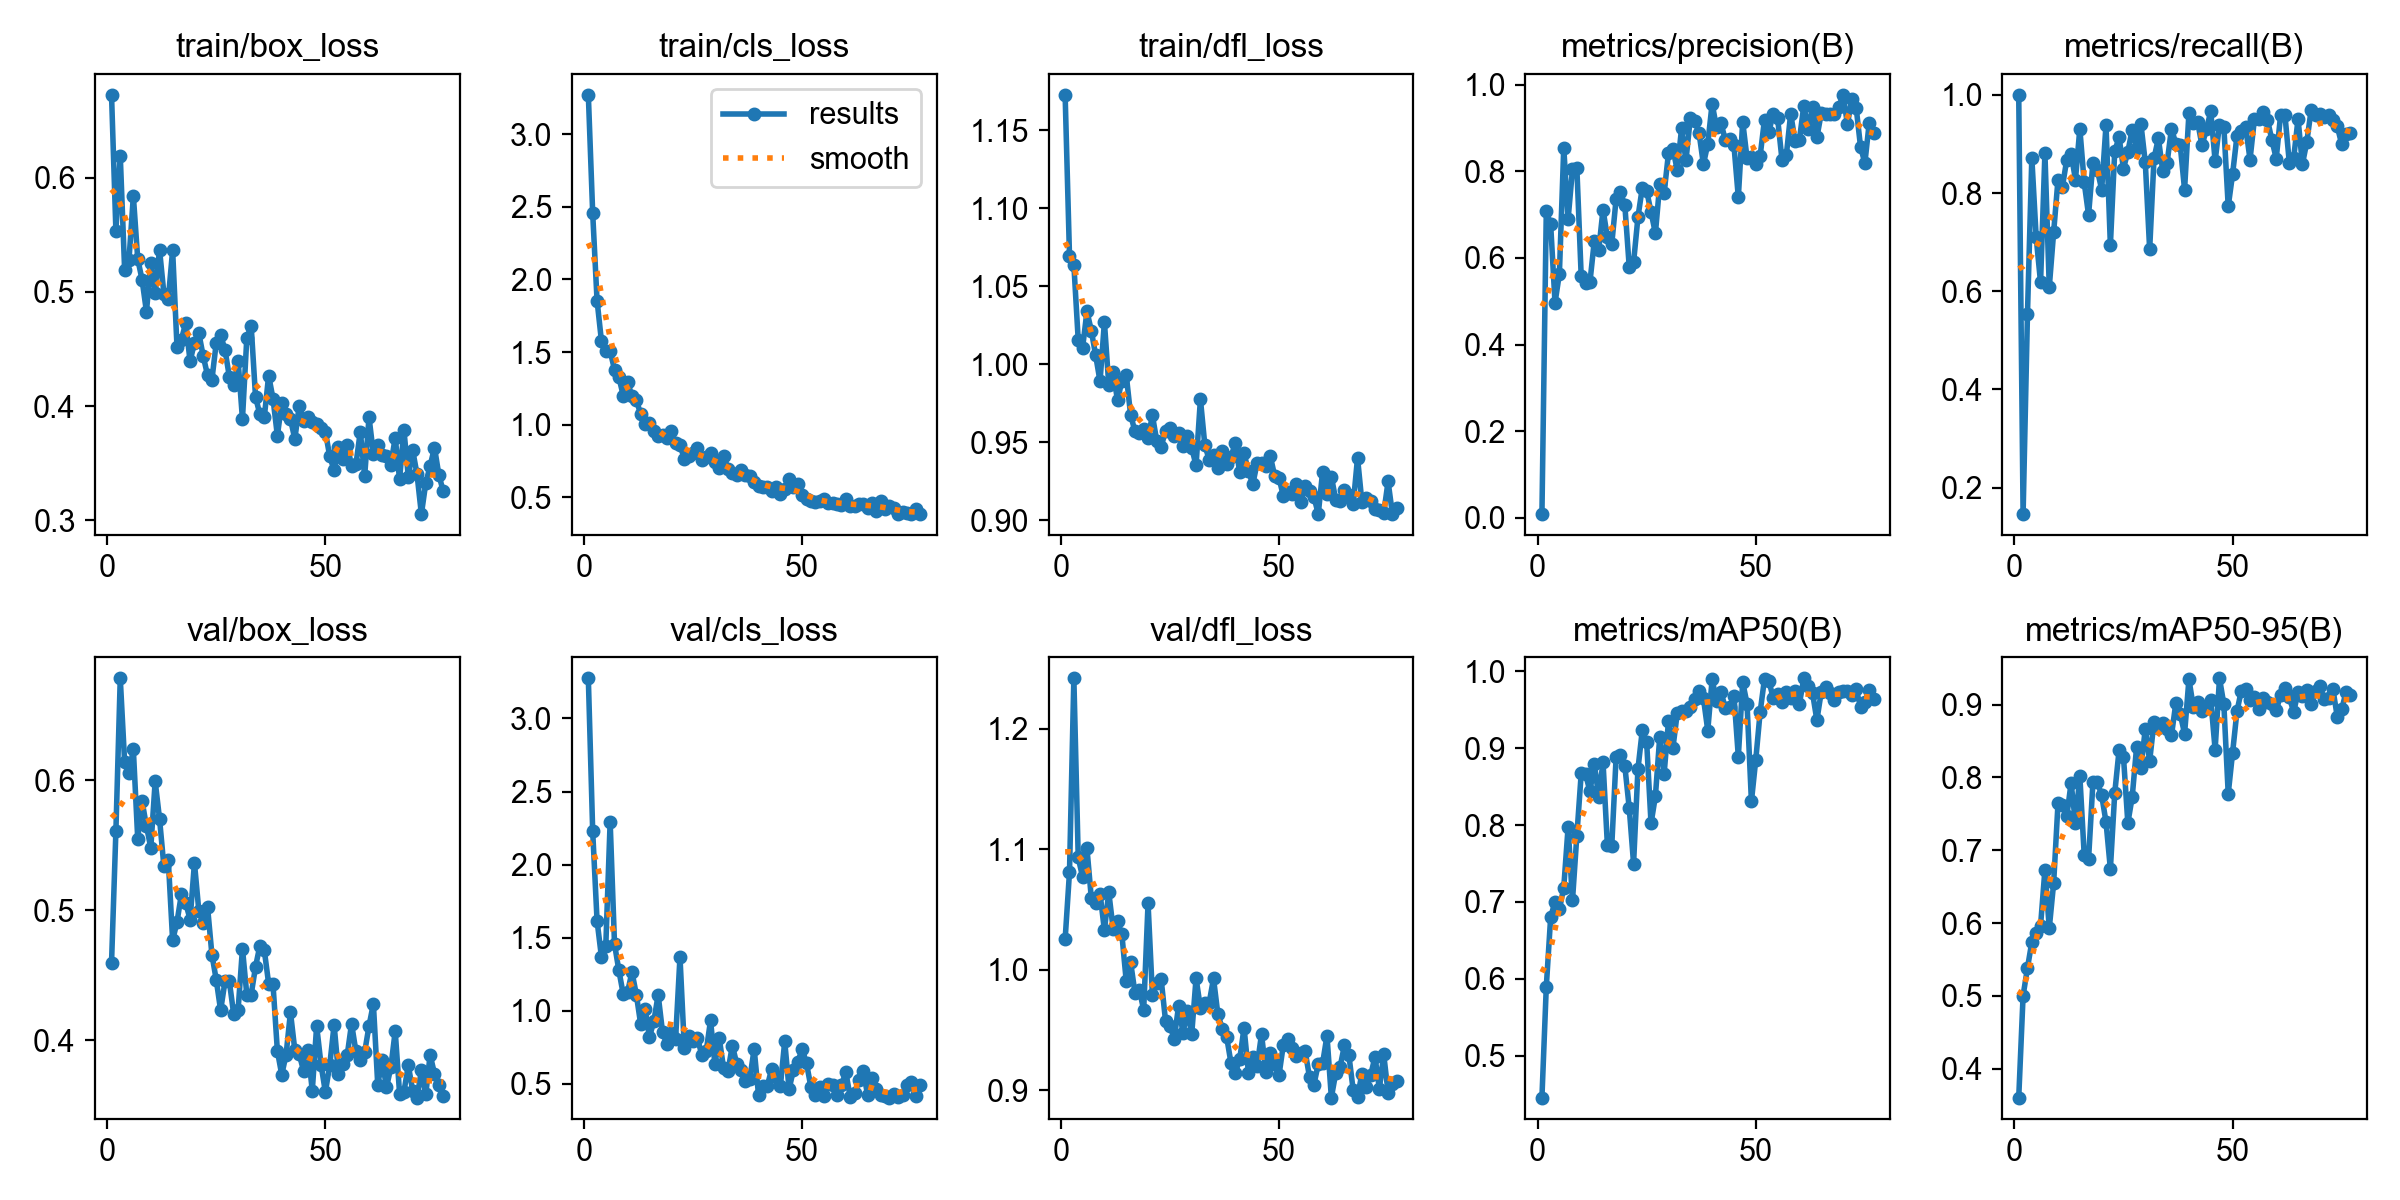

The data file committed next to this chart (first rows):
epoch, time, train/box_loss, train/cls_loss, train/dfl_loss, metrics/precision(B), metrics/recall(B), metrics/mAP50(B), metrics/mAP50-95(B), val/box_loss, val/cls_loss, val/dfl_loss, lr/pg0, lr/pg1, lr/pg2
1, 3.939, 0.6725, 3.27, 1.173, 0.00808, 1, 0.4454, 0.3605, 0.4594, 3.275, 1.025, 0.00017, 0.00017, 0.00017
2, 7.03, 0.5536, 2.455, 1.07, 0.7081, 0.1462, 0.5896, 0.5005, 0.5608, 2.229, 1.081, 0.0003477, 0.0003477, 0.0003477
3, 10.31, 0.6193, 1.854, 1.064, 0.6778, 0.5531, 0.6801, 0.5383, 0.6786, 1.617, 1.242, 0.000523, 0.000523, 0.000523
4, 13.48, 0.5194, 1.577, 1.016, 0.4961, 0.8718, 0.7004, 0.5743, 0.6144, 1.37, 1.093, 0.0006959, 0.0006959, 0.0006959
5, 16.65, 0.528, 1.506, 1.011, 0.5636, 0.7095, 0.6902, 0.5869, 0.606, 1.443, 1.077, 0.0008665, 0.0008665, 0.0008665
6, 19.82, 0.5841, 1.508, 1.034, 0.855, 0.618, 0.7187, 0.5964, 0.6238, 2.294, 1.101, 0.000967, 0.000967, 0.000967
7, 22.97, 0.5289, 1.378, 1.022, 0.6901, 0.8811, 0.7977, 0.6734, 0.5552, 1.457, 1.06, 0.0009604, 0.0009604, 0.0009604
8, 26.21, 0.5105, 1.327, 1.006, 0.8049, 0.6084, 0.702, 0.5933, 0.584, 1.277, 1.056, 0.0009538, 0.0009538, 0.0009538
9, 29.43, 0.4827, 1.2, 0.989, 0.8086, 0.72, 0.7863, 0.6549, 0.5648, 1.114, 1.063, 0.0009472, 0.0009472, 0.0009472
10, 32.7, 0.5249, 1.291, 1.027, 0.5573, 0.8275, 0.8672, 0.7645, 0.5482, 1.13, 1.033, 0.0009406, 0.0009406, 0.0009406
11, 35.74, 0.4991, 1.196, 0.9867, 0.5414, 0.8123, 0.8665, 0.7617, 0.5993, 1.266, 1.064, 0.000934, 0.000934, 0.000934
12, 38.98, 0.537, 1.168, 0.995, 0.544, 0.8676, 0.8438, 0.7465, 0.5704, 1.111, 1.034, 0.0009274, 0.0009274, 0.0009274
13, 42.22, 0.4984, 1.074, 0.9769, 0.6391, 0.8798, 0.8798, 0.7927, 0.5338, 0.9082, 1.04, 0.0009208, 0.0009208, 0.0009208
14, 45.43, 0.4934, 1.006, 0.9892, 0.6175, 0.8272, 0.8373, 0.7375, 0.5389, 1.016, 1.029, 0.0009142, 0.0009142, 0.0009142
15, 48.57, 0.5365, 1.008, 0.9932, 0.7116, 0.9312, 0.8819, 0.8024, 0.4768, 0.8207, 0.9906, 0.0009076, 0.0009076, 0.0009076
16, 51.79, 0.4518, 0.9533, 0.9677, 0.6478, 0.8216, 0.7741, 0.694, 0.4908, 0.9274, 1.006, 0.000901, 0.000901, 0.000901
17, 54.97, 0.4582, 0.9211, 0.957, 0.6322, 0.7554, 0.7728, 0.6879, 0.5121, 1.11, 0.9808, 0.0008944, 0.0008944, 0.0008944
18, 58.11, 0.4727, 0.9267, 0.9558, 0.7365, 0.8617, 0.8888, 0.7931, 0.5056, 0.855, 0.9834, 0.0008878, 0.0008878, 0.0008878
19, 61.36, 0.4392, 0.9112, 0.9587, 0.7522, 0.8478, 0.8918, 0.7934, 0.4928, 0.7709, 0.9667, 0.0008812, 0.0008812, 0.0008812
20, 64.55, 0.4556, 0.9561, 0.9529, 0.7217, 0.807, 0.8766, 0.7759, 0.5364, 0.848, 1.055, 0.0008746, 0.0008746, 0.0008746
21, 67.72, 0.4639, 0.8732, 0.9672, 0.5797, 0.9383, 0.8225, 0.7388, 0.4996, 0.8104, 0.979, 0.000868, 0.000868, 0.000868
22, 70.97, 0.4438, 0.8616, 0.9508, 0.5899, 0.6936, 0.7499, 0.6744, 0.49, 1.369, 0.9889, 0.0008614, 0.0008614, 0.0008614
23, 74.07, 0.427, 0.7633, 0.9471, 0.6942, 0.8857, 0.8729, 0.7785, 0.5026, 0.7491, 0.9922, 0.0008548, 0.0008548, 0.0008548
24, 77.33, 0.423, 0.7879, 0.9572, 0.7625, 0.9133, 0.9236, 0.8379, 0.4658, 0.8252, 0.9577, 0.0008482, 0.0008482, 0.0008482
25, 80.48, 0.4555, 0.8067, 0.9591, 0.7551, 0.8499, 0.9078, 0.8285, 0.4462, 0.7946, 0.9535, 0.0008416, 0.0008416, 0.0008416
26, 83.74, 0.4621, 0.8424, 0.9542, 0.7061, 0.8841, 0.8021, 0.7375, 0.4228, 0.815, 0.9428, 0.000835, 0.000835, 0.000835
27, 86.88, 0.4493, 0.7553, 0.9557, 0.6572, 0.9288, 0.8376, 0.7732, 0.4453, 0.698, 0.9701, 0.0008284, 0.0008284, 0.0008284
28, 90.07, 0.4256, 0.7779, 0.9474, 0.7711, 0.8919, 0.9152, 0.8413, 0.4451, 0.7222, 0.9476, 0.0008218, 0.0008218, 0.0008218
29, 93.25, 0.418, 0.8047, 0.9543, 0.7501, 0.9405, 0.8669, 0.8129, 0.4197, 0.9349, 0.9661, 0.0008152, 0.0008152, 0.0008152
30, 96.47, 0.4398, 0.7457, 0.9465, 0.8422, 0.8623, 0.9355, 0.8669, 0.4232, 0.6381, 0.9463, 0.0008086, 0.0008086, 0.0008086
31, 99.64, 0.3886, 0.7014, 0.9352, 0.8525, 0.6851, 0.8999, 0.8227, 0.4704, 0.8115, 0.9929, 0.000802, 0.000802, 0.000802
32, 102.8, 0.4598, 0.7833, 0.9776, 0.8035, 0.871, 0.9456, 0.8764, 0.4349, 0.6076, 0.9684, 0.0007954, 0.0007954, 0.0007954
33, 105.9, 0.4701, 0.6977, 0.9485, 0.8997, 0.9113, 0.9485, 0.8676, 0.435, 0.5884, 0.9722, 0.0007888, 0.0007888, 0.0007888
34, 109.1, 0.4078, 0.6672, 0.9387, 0.8254, 0.8449, 0.9481, 0.8754, 0.4565, 0.7625, 0.9724, 0.0007822, 0.0007822, 0.0007822
35, 112.2, 0.3927, 0.6521, 0.9421, 0.9233, 0.8618, 0.9542, 0.866, 0.4727, 0.6393, 0.9928, 0.0007756, 0.0007756, 0.0007756
36, 115.5, 0.3901, 0.6896, 0.9332, 0.9163, 0.9314, 0.9646, 0.8579, 0.4693, 0.5983, 0.963, 0.000769, 0.000769, 0.000769
37, 118.6, 0.4267, 0.6509, 0.9444, 0.8891, 0.9001, 0.9748, 0.9023, 0.4434, 0.5206, 0.9511, 0.0007624, 0.0007624, 0.0007624
38, 122, 0.4064, 0.6496, 0.9364, 0.8165, 0.8976, 0.9654, 0.8874, 0.4428, 0.5364, 0.9444, 0.0007558, 0.0007558, 0.0007558
39, 125.2, 0.374, 0.6086, 0.9404, 0.8634, 0.807, 0.9231, 0.8601, 0.3917, 0.7401, 0.9226, 0.0007492, 0.0007492, 0.0007492
40, 128.4, 0.4024, 0.5802, 0.9497, 0.9568, 0.9629, 0.9898, 0.9349, 0.3733, 0.4232, 0.9143, 0.0007426, 0.0007426, 0.0007426
41, 131.6, 0.3928, 0.5711, 0.9307, 0.9017, 0.9421, 0.9617, 0.897, 0.3888, 0.4842, 0.9258, 0.000736, 0.000736, 0.000736
42, 134.8, 0.3886, 0.5684, 0.9429, 0.9129, 0.944, 0.9738, 0.9036, 0.4214, 0.4846, 0.9518, 0.0007294, 0.0007294, 0.0007294
43, 138, 0.3711, 0.5455, 0.9314, 0.8736, 0.8969, 0.9529, 0.8912, 0.3921, 0.6021, 0.9146, 0.0007228, 0.0007228, 0.0007228
44, 141.2, 0.4002, 0.5722, 0.9232, 0.8757, 0.9297, 0.954, 0.8957, 0.3891, 0.5458, 0.928, 0.0007162, 0.0007162, 0.0007162
45, 144.3, 0.3873, 0.5253, 0.9367, 0.8601, 0.9661, 0.9686, 0.907, 0.3763, 0.4863, 0.9202, 0.0007096, 0.0007096, 0.0007096
46, 147.5, 0.3906, 0.5597, 0.937, 0.74, 0.8652, 0.889, 0.8383, 0.3923, 0.7913, 0.9464, 0.000703, 0.000703, 0.000703
47, 150.6, 0.3864, 0.6239, 0.9348, 0.9152, 0.9395, 0.9863, 0.9362, 0.3609, 0.4639, 0.9149, 0.0006964, 0.0006964, 0.0006964
48, 153.8, 0.3839, 0.5723, 0.9412, 0.8307, 0.935, 0.9578, 0.9005, 0.4109, 0.598, 0.9308, 0.0006898, 0.0006898, 0.0006898
49, 157, 0.381, 0.5884, 0.9286, 0.8324, 0.7726, 0.831, 0.7775, 0.381, 0.6515, 0.9221, 0.0006832, 0.0006832, 0.0006832
50, 160.1, 0.3776, 0.5139, 0.9273, 0.8162, 0.8383, 0.8852, 0.8339, 0.3599, 0.739, 0.9123, 0.0006766, 0.0006766, 0.0006766
51, 163.3, 0.3559, 0.4906, 0.9155, 0.8359, 0.9158, 0.9472, 0.8906, 0.3806, 0.6405, 0.9377, 0.00067, 0.00067, 0.00067
52, 166.5, 0.3437, 0.4782, 0.9182, 0.9197, 0.9262, 0.9905, 0.9192, 0.4116, 0.4787, 0.9425, 0.0006634, 0.0006634, 0.0006634
53, 169.7, 0.3639, 0.469, 0.917, 0.8921, 0.9341, 0.9876, 0.9219, 0.3742, 0.4276, 0.9351, 0.0006568, 0.0006568, 0.0006568
54, 173, 0.3535, 0.4758, 0.923, 0.9325, 0.8681, 0.9655, 0.9062, 0.3817, 0.4804, 0.9283, 0.0006502, 0.0006502, 0.0006502
55, 176.1, 0.3661, 0.4898, 0.9114, 0.9232, 0.9504, 0.971, 0.911, 0.3882, 0.4199, 0.9305, 0.0006436, 0.0006436, 0.0006436
56, 179.4, 0.3477, 0.4612, 0.922, 0.8275, 0.9505, 0.9609, 0.8945, 0.4126, 0.5031, 0.9322, 0.000637, 0.000637, 0.000637
57, 182.6, 0.3488, 0.4617, 0.919, 0.8375, 0.965, 0.9737, 0.9093, 0.3911, 0.4944, 0.9108, 0.0006304, 0.0006304, 0.0006304
58, 185.9, 0.3777, 0.4575, 0.9151, 0.9338, 0.9488, 0.9657, 0.9038, 0.3847, 0.4229, 0.9044, 0.0006238, 0.0006238, 0.0006238
59, 189, 0.3387, 0.4443, 0.904, 0.8699, 0.9083, 0.9742, 0.9008, 0.3906, 0.4936, 0.9217, 0.0006172, 0.0006172, 0.0006172
60, 192.2, 0.3903, 0.4852, 0.9312, 0.8732, 0.8702, 0.9579, 0.8925, 0.4109, 0.5804, 0.9224, 0.0006106, 0.0006106, 0.0006106
... 17 more rows
